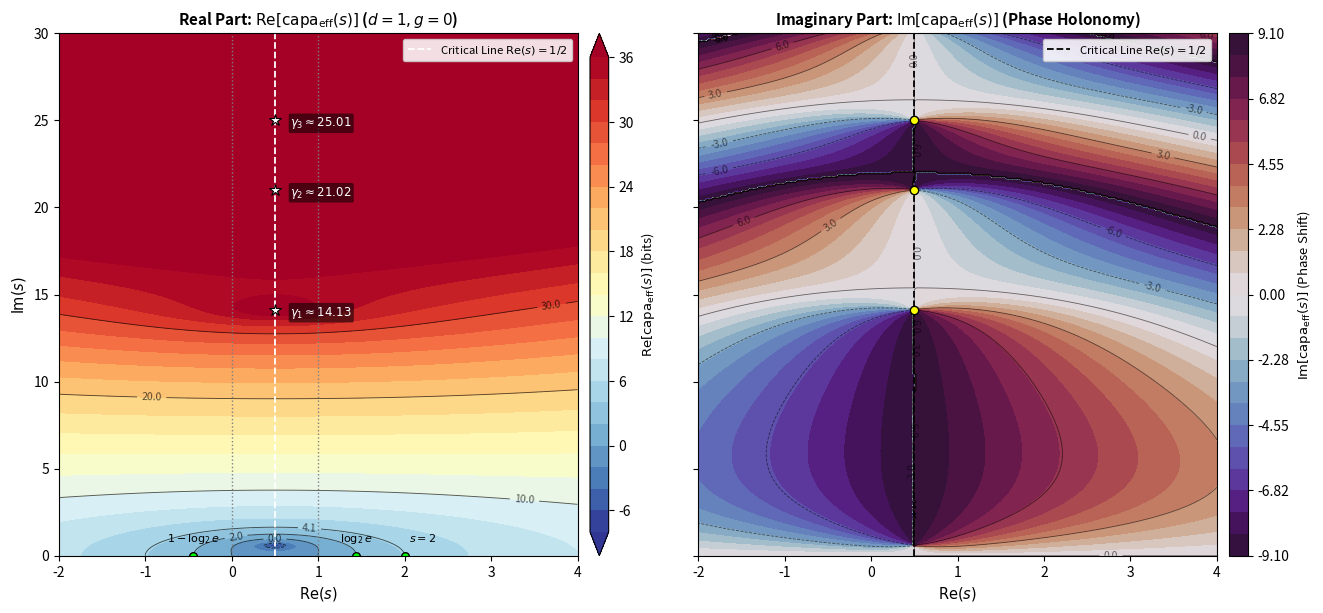

The matplotlib source for this figure:
from math import comb
import matplotlib.pyplot as plt
import numpy as np
import scipy.special as sp

# 1. Borwein加速法によるリーマンゼータ関数の高精度計算（Re(s) >= 0.5 用）
N_TERMS = 45
n_arr = np.arange(1, N_TERMS + 1)
weights = np.array([
    sum(comb(N_TERMS - 1, j) for j in range(k, N_TERMS))
    / (2.0 ** (N_TERMS - 1))
    for k in range(N_TERMS)
])


def zeta_half_plane(s_arr):
    terms = (
        ((-1.0) ** (n_arr[None, :] - 1))
        * weights[None, :]
        / (n_arr[None, :] ** s_arr[:, None])
    )
    eta = np.sum(terms, axis=1)
    denom = 1.0 - 2.0 ** (1.0 - s_arr)
    denom = np.where(np.abs(denom) < 1e-12, 1e-12 + 0j, denom)
    return eta / denom


# 2. 関数等式 Lambda(s) = Lambda(1 - s) を組み込んだ完備ゼータ関数
def lambda_adelic(s_grid):
    res = np.zeros_like(s_grid, dtype=np.complex128)

    # Re(s) >= 0.5 の領域
    mask_pos = s_grid.real >= 0.5
    s_pos = s_grid[mask_pos]
    res[mask_pos] = (
        (np.pi ** (-s_pos / 2.0))
        * sp.gamma(s_pos / 2.0)
        * zeta_half_plane(s_pos)
    )

    # Re(s) < 0.5 の領域（s <-> 1 - s で鏡像反転）
    s_neg = s_grid[~mask_pos]
    s_ref = 1.0 - s_neg
    res[~mask_pos] = (
        (np.pi ** (-s_ref / 2.0))
        * sp.gamma(s_ref / 2.0)
        * zeta_half_plane(s_ref)
    )

    return res


# 3. 複素平面グリッドの生成（Re(s) in [-2, 4], Im(s) in）
re_vals = np.linspace(-2.0, 4.0, 241)
im_vals = np.linspace(0.0, 30.0, 301)
RE, IM = np.meshgrid(re_vals, im_vals)
S = RE + 1j * IM

# 4. 有効シャノン＝ハートレー情報容量の計算（d=1, g=0）
d = 1.0
g = 0.0
sharpness = 2.0 * (2.0 * g + 1.0) * d
q_shannon = 1.0 + (1.0 / np.log2(3.0)) / d

LAM = lambda_adelic(S)
CAPA = sharpness * np.log2(1.0 + q_shannon / LAM)

# 特異点の発散を見やすくするため実部をクリップ
RE_CAPA = np.clip(CAPA.real, -10.0, 40.0)
IM_CAPA = CAPA.imag

# 5. ヒートマップ・等高線の描画
fig, (ax1, ax2) = plt.subplots(1, 2, figsize=(13.5, 6.2), dpi=150, sharey=True)

# --- 左パネル：実部 Re[capa_eff(s)] ---
levels_re = np.linspace(-8, 36, 23)
cf1 = ax1.contourf(RE, IM, RE_CAPA, levels=levels_re, cmap='RdYlBu_r', extend='both')
cs1 = ax1.contour(
    RE, IM, RE_CAPA,
    levels=[-4, 0, 2.038, 4.082, 10, 20, 30],
    colors='black', linewidths=0.65, alpha=0.65
)
ax1.clabel(cs1, inline=True, fontsize=7.5, fmt='%.1f')

ax1.axvline(0.5, color='white', linestyle='--', linewidth=1.3, label=r'Critical Line $\mathrm{Re}(s)=1/2$')
ax1.axvline(0.0, color='gray', linestyle=':', linewidth=1.0)
ax1.axvline(1.0, color='gray', linestyle=':', linewidth=1.0)

# 非自明なリーマン零点（最初の3つ）のプロット
zeros_t = [14.1347, 21.0220, 25.0109]
for idx, zt in enumerate(zeros_t, 1):
    ax1.plot(0.5, zt, 'w*', markersize=9, markeredgecolor='black', markeredgewidth=0.8)
    ax1.text(
        0.68, zt - 0.35, rf'$\gamma_{idx}\approx{zt:.2f}$',
        color='white', fontsize=8.5, fontweight='bold',
        bbox=dict(boxstyle='round,pad=0.15', facecolor='black', alpha=0.55, lw=0)
    )

# 実軸上の評価点（log2(e), 2, 1-log2(e)）のプロット
eval_x = [np.log2(np.e), 2.0, 1.0 - np.log2(np.e)]
ax1.plot(eval_x, [0.0, 0.0, 0.0], 'ko', markersize=5.5, markerfacecolor='lime')
ax1.text(1.44, 0.8, r'$\log_2 e$', color='black', fontsize=8, fontweight='bold', ha='center')
ax1.text(2.05, 0.8, r'$s=2$', color='black', fontsize=8, fontweight='bold', ha='left')
ax1.text(-0.44, 0.8, r'$1-\log_2 e$', color='black', fontsize=8, fontweight='bold', ha='center')

cbar1 = fig.colorbar(cf1, ax=ax1, pad=0.02, aspect=28)
cbar1.set_label(r'$\mathrm{Re}[\mathrm{capa}_{\mathrm{eff}}(s)]$ (bits)', fontsize=9.5)
ax1.set_title(r'Real Part: $\mathrm{Re}[\mathrm{capa}_{\mathrm{eff}}(s)]$ ($d=1, g=0$)', fontsize=11, fontweight='bold')
ax1.set_xlabel(r'$\mathrm{Re}(s)$', fontsize=10.5)
ax1.set_ylabel(r'$\mathrm{Im}(s)$', fontsize=10.5)
ax1.legend(loc='upper right', fontsize=8.2, framealpha=0.88)

# --- 右パネル：虚部 Im[capa_eff(s)]（位相ホロノミー） ---
levels_im = np.linspace(-9.1, 9.1, 25)
cf2 = ax2.contourf(RE, IM, IM_CAPA, levels=levels_im, cmap='twilight_shifted')
cs2 = ax2.contour(RE, IM, IM_CAPA, levels=[-6, -3, 0, 3, 6], colors='black', linewidths=0.6, alpha=0.55)
ax2.clabel(cs2, inline=True, fontsize=7.5, fmt='%.1f')

ax2.axvline(0.5, color='black', linestyle='--', linewidth=1.3, label=r'Critical Line $\mathrm{Re}(s)=1/2$')
for zt in zeros_t:
    ax2.plot(0.5, zt, 'ko', markersize=6, markerfacecolor='yellow')

cbar2 = fig.colorbar(cf2, ax=ax2, pad=0.02, aspect=28)
cbar2.set_label(r'$\mathrm{Im}[\mathrm{capa}_{\mathrm{eff}}(s)]$ (Phase Shift)', fontsize=9.5)
ax2.set_title(r'Imaginary Part: $\mathrm{Im}[\mathrm{capa}_{\mathrm{eff}}(s)]$ (Phase Holonomy)', fontsize=11, fontweight='bold')
ax2.set_xlabel(r'$\mathrm{Re}(s)$', fontsize=10.5)
ax2.legend(loc='upper right', fontsize=8.2, framealpha=0.88)

plt.tight_layout()
plt.savefig('zeta_capacity_heatmap.png', dpi=200, bbox_inches='tight')
plt.show()
